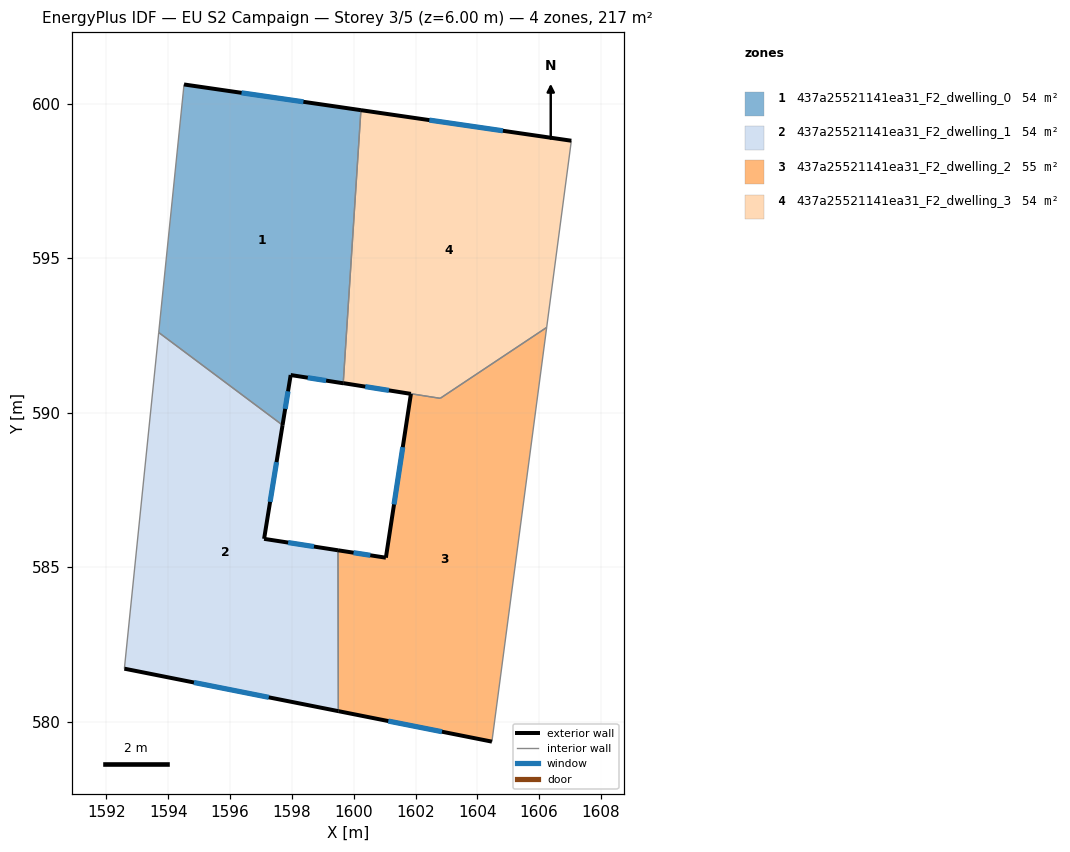
=== STOREY PLAN SPEC (per zone: floor XY polygon, exterior-wall plan segments, windows/doors) ===
zone 1: 437a25521141ea31_F2_dwelling_0  (54.4 m²)
  floor: (1600.23, 599.79) (1599.66, 590.96) (1597.96, 591.22) (1597.70, 589.60) (1593.69, 592.59) (1594.51, 600.62)
  exterior wall: (1597.96, 591.22) – (1599.66, 590.95)  [1.7 m]
    window: (1598.51, 591.13) – (1599.11, 591.04)  [0.6 m²]
  exterior wall: (1597.70, 589.60) – (1597.96, 591.22)  [1.6 m]
    window: (1597.78, 590.12) – (1597.88, 590.69)  [0.6 m²]
  exterior wall: (1600.23, 599.79) – (1594.51, 600.62)  [5.8 m]
    window: (1598.37, 600.06) – (1596.37, 600.35)  [2.1 m²]
  interior walls: 3
zone 2: 437a25521141ea31_F2_dwelling_1  (54.4 m²)
  floor: (1597.70, 589.60) (1597.10, 585.92) (1599.49, 585.55) (1599.50, 580.34) (1592.58, 581.72) (1593.69, 592.59)
  exterior wall: (1597.10, 585.92) – (1597.70, 589.60)  [3.7 m]
    window: (1597.30, 587.11) – (1597.50, 588.40)  [1.4 m²]
  exterior wall: (1599.49, 585.55) – (1597.10, 585.92)  [2.4 m]
    window: (1598.71, 585.67) – (1597.88, 585.80)  [0.9 m²]
  exterior wall: (1592.58, 581.72) – (1599.50, 580.34)  [7.1 m]
    window: (1594.83, 581.27) – (1597.25, 580.79)  [2.6 m²]
  interior walls: 3
zone 3: 437a25521141ea31_F2_dwelling_2  (54.8 m²)
  floor: (1606.24, 592.76) (1604.47, 579.36) (1599.50, 580.34) (1599.49, 585.55) (1601.04, 585.31) (1601.85, 590.61) (1599.72, 590.95) (1602.80, 590.46)
  exterior wall: (1601.85, 590.61) – (1601.04, 585.31)  [5.4 m]
    window: (1601.59, 588.88) – (1601.30, 587.03)  [2.0 m²]
  exterior wall: (1599.66, 590.96) – (1601.85, 590.61)  [2.2 m]
    window: (1600.37, 590.84) – (1601.14, 590.72)  [0.8 m²]
  exterior wall: (1599.50, 580.34) – (1604.47, 579.36)  [5.1 m]
    window: (1601.12, 580.02) – (1602.86, 579.68)  [1.9 m²]
  exterior wall: (1601.04, 585.31) – (1599.49, 585.55)  [1.6 m]
    window: (1600.54, 585.39) – (1600.00, 585.47)  [0.6 m²]
  interior walls: 4
zone 4: 437a25521141ea31_F2_dwelling_3  (53.9 m²)
  floor: (1607.04, 598.80) (1606.24, 592.76) (1602.80, 590.46) (1599.66, 590.95) (1600.23, 599.79)
  exterior wall: (1607.04, 598.80) – (1600.23, 599.79)  [6.9 m]
    window: (1604.83, 599.12) – (1602.45, 599.46)  [2.5 m²]
  interior walls: 4

=== DERIVED (storey summary) ===
Building: EU S2 Campaign
Storey: 3 of 5  (floor level z = 6.00 m)
Storey gross floor area: 217.5 m²
Zones on this storey: 4
  - 437a25521141ea31_F2_dwelling_0: floor 54.4 m²; exterior wall 9.1 m (27.4 m²); 3 window(s) 3.4 m²; WWR 12.2%
  - 437a25521141ea31_F2_dwelling_1: floor 54.4 m²; exterior wall 13.2 m (39.6 m²); 3 window(s) 4.8 m²; WWR 12.2%
  - 437a25521141ea31_F2_dwelling_2: floor 54.8 m²; exterior wall 14.2 m (42.6 m²); 4 window(s) 5.2 m²; WWR 12.2%
  - 437a25521141ea31_F2_dwelling_3: floor 53.9 m²; exterior wall 6.9 m (20.6 m²); 1 window(s) 2.5 m²; WWR 12.2%
Zone adjacency (shared interzone walls):
  - 437a25521141ea31_F2_dwelling_0 ↔ 437a25521141ea31_F2_dwelling_1
  - 437a25521141ea31_F2_dwelling_0 ↔ 437a25521141ea31_F2_dwelling_3
  - 437a25521141ea31_F2_dwelling_1 ↔ 437a25521141ea31_F2_dwelling_2
  - 437a25521141ea31_F2_dwelling_2 ↔ 437a25521141ea31_F2_dwelling_3